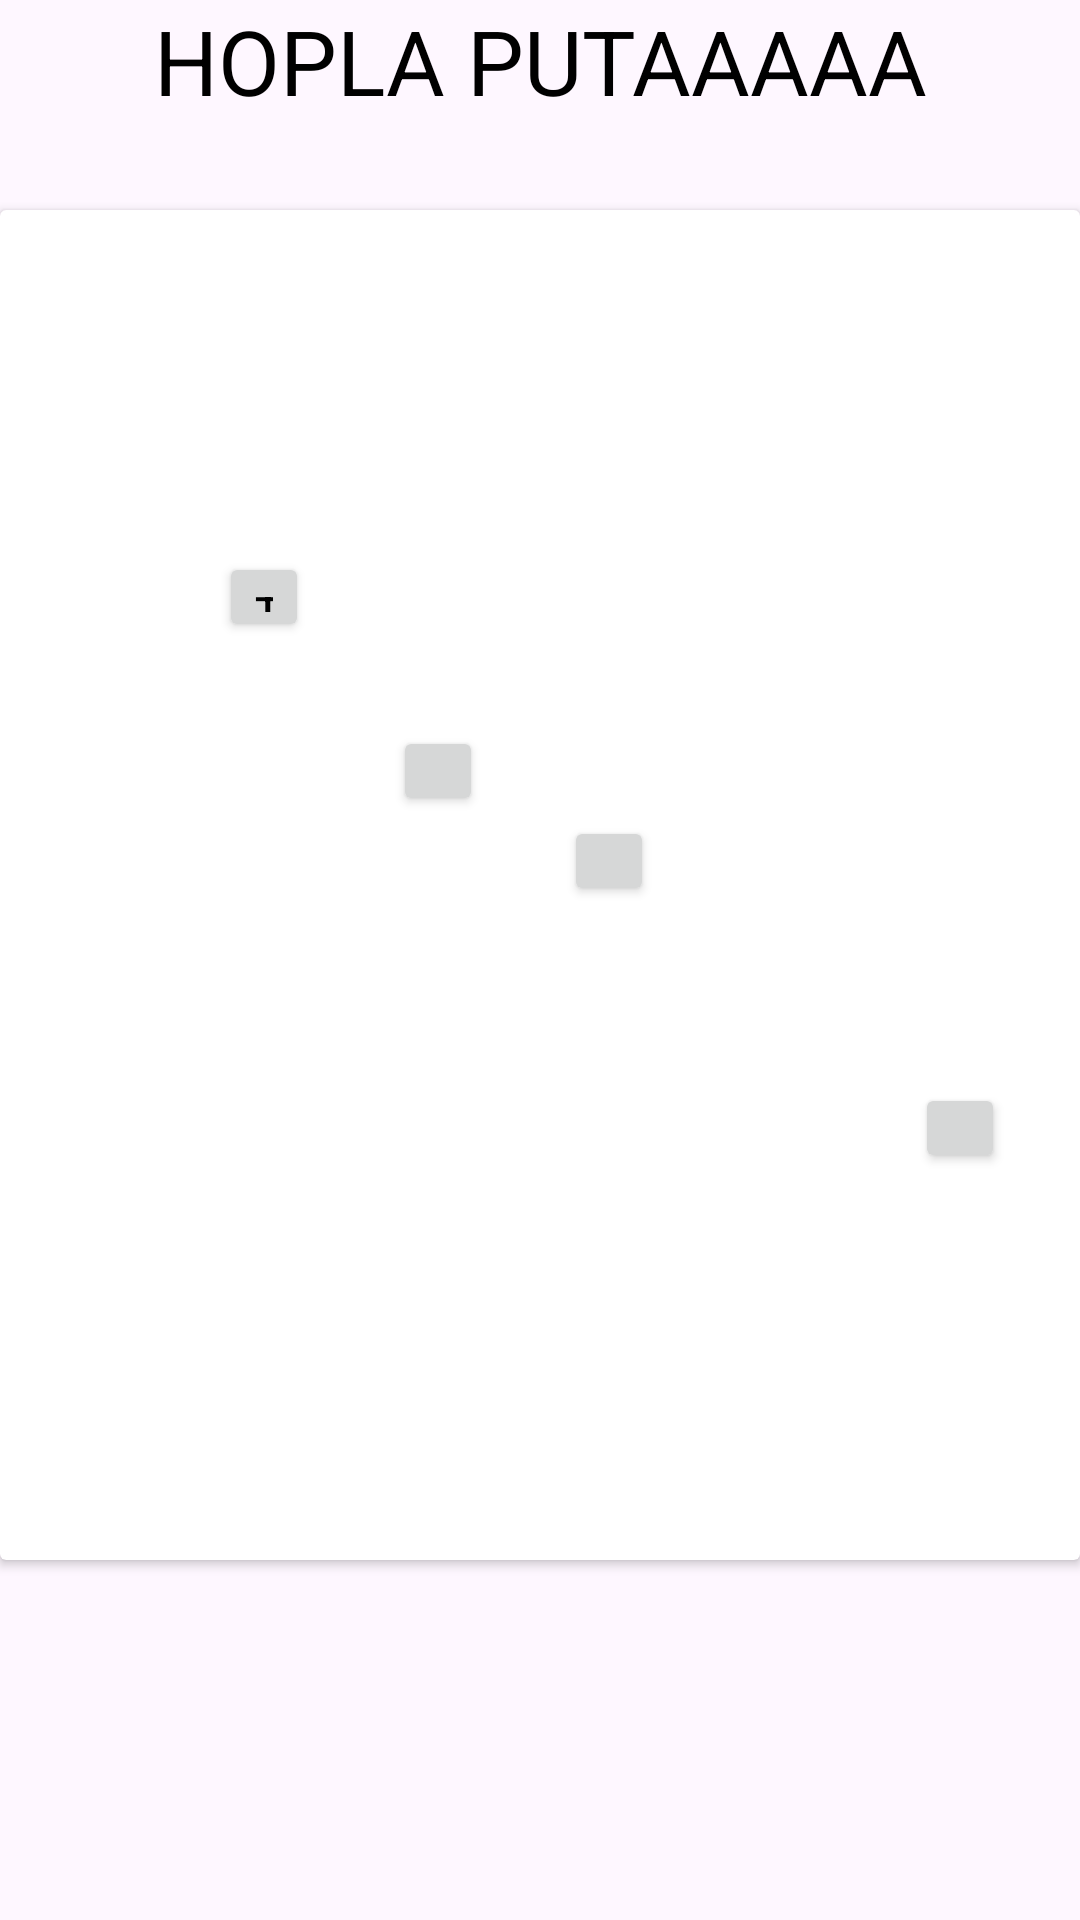

Produce the Android XML layout that renders to this screen, including the resource entries it uses.
<!-- AndroidManifest.xml: application theme Theme.Serviitekh -->
<!-- res/layout/activity_main2.xml -->
<?xml version="1.0" encoding="utf-8"?>
<androidx.constraintlayout.widget.ConstraintLayout xmlns:android="http://schemas.android.com/apk/res/android"
    xmlns:app="http://schemas.android.com/apk/res-auto"
    xmlns:tools="http://schemas.android.com/tools"
    android:layout_width="match_parent"
    android:layout_height="match_parent"
    tools:context=".MainActivity2">

    <TextView
        android:id="@+id/titulo"
        android:layout_width="match_parent"
        android:layout_height="40dp"
        android:text="HOPLA PUTAAAAA"
        android:textColor="@color/black"
        android:gravity="center"
        android:textSize="30sp"
        app:layout_constraintTop_toTopOf="parent"
        app:layout_constraintStart_toStartOf="parent"
        app:layout_constraintEnd_toEndOf="parent"
        />

    <androidx.cardview.widget.CardView
        android:layout_width="match_parent"
        android:layout_height="450dp"
        android:layout_marginTop="30dp"
        app:layout_constraintTop_toBottomOf="@+id/titulo"
        app:layout_constraintStart_toStartOf="parent">
        <androidx.constraintlayout.widget.ConstraintLayout
            android:layout_width="match_parent"
            android:layout_height="match_parent">

            <ImageView
                android:layout_width="match_parent"
                android:layout_height="450dp"
                android:src="@drawable/mapa"
              app:layout_constraintTop_toTopOf="parent"
                app:layout_constraintStart_toStartOf="parent"/>

            <androidx.constraintlayout.widget.Guideline
                android:id="@+id/guiatop"
                android:layout_width="wrap_content"
                android:layout_height="wrap_content"
                android:orientation="horizontal"
                app:layout_constraintGuide_begin="114dp" />

            <androidx.constraintlayout.widget.Guideline
                android:id="@+id/guiaMid"
                android:layout_width="wrap_content"
                android:layout_height="wrap_content"
                android:orientation="horizontal"
                app:layout_constraintGuide_begin="202dp" />

            <androidx.constraintlayout.widget.Guideline
                android:id="@+id/guiaBot"
                android:layout_width="wrap_content"
                android:layout_height="wrap_content"
                android:orientation="horizontal"
                app:layout_constraintGuide_begin="291dp" />
            <Button
                android:layout_width="30dp"
                android:layout_height="30dp"
                android:text="TOP"
                android:textColor="@color/black"
                app:layout_constraintTop_toTopOf="@id/guiatop"
               app:layout_constraintEnd_toEndOf="@+id/guiaTopVert"/>

            <Button
                android:layout_width="30dp"
                android:layout_height="30dp"
                app:layout_constraintTop_toTopOf="@+id/guiaMid"
                app:layout_constraintEnd_toEndOf="@id/guiaMidVert"
                />

            <Button
                android:layout_width="30dp"
                android:layout_height="30dp"
                app:layout_constraintTop_toTopOf="@id/guiaBot"
                app:layout_constraintEnd_toEndOf="@+id/guiaBotVert"/>

            <Button
                android:layout_width="30dp"
                android:layout_height="30dp"
                app:layout_constraintEnd_toEndOf="@+id/guiaJunglaVerrt"
                app:layout_constraintBottom_toBottomOf="@+id/guiaMid"/>

            <androidx.constraintlayout.widget.Guideline
                android:id="@+id/guiaTopVert"
                android:layout_width="wrap_content"
                android:layout_height="wrap_content"
                android:orientation="vertical"
                app:layout_constraintGuide_begin="103dp" />

            <androidx.constraintlayout.widget.Guideline
                android:id="@+id/guiaMidVert"
                android:layout_width="wrap_content"
                android:layout_height="wrap_content"
                android:orientation="vertical"
                app:layout_constraintGuide_begin="218dp" />

            <androidx.constraintlayout.widget.Guideline
                android:id="@+id/guiaBotVert"
                android:layout_width="wrap_content"
                android:layout_height="wrap_content"
                android:orientation="vertical"
                app:layout_constraintGuide_begin="335dp" />

            <androidx.constraintlayout.widget.Guideline
                android:id="@+id/guiaJunglaVerrt"
                android:layout_width="wrap_content"
                android:layout_height="wrap_content"
                android:orientation="vertical"
                app:layout_constraintGuide_begin="161dp" />

        </androidx.constraintlayout.widget.ConstraintLayout>
    </androidx.cardview.widget.CardView>



</androidx.constraintlayout.widget.ConstraintLayout>
<!-- resources referenced by this layout -->
<resources>
  <color name="black">#FF000000</color>
  <style name="Theme.Serviitekh" parent="Base.Theme.Serviitekh" />
  <style name="Base.Theme.Serviitekh" parent="Theme.Material3.DayNight.NoActionBar">
  
           <item name="colorPrimary">@color/white</item>
      </style>
  <color name="white">#FFFFFFFF</color>
</resources>
